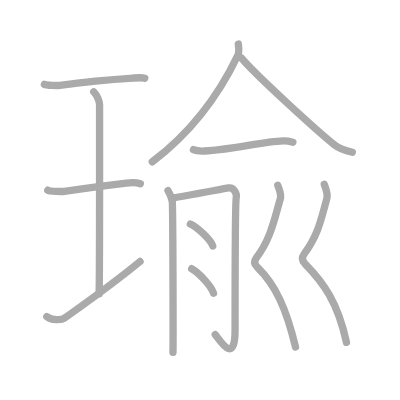
t = 0.00 s
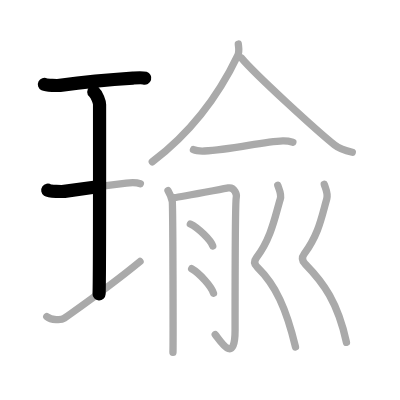
t = 2.50 s
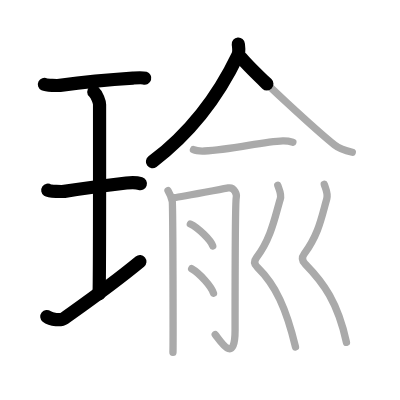
t = 5.25 s
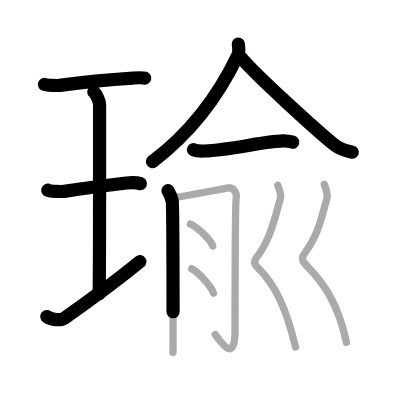
t = 7.75 s
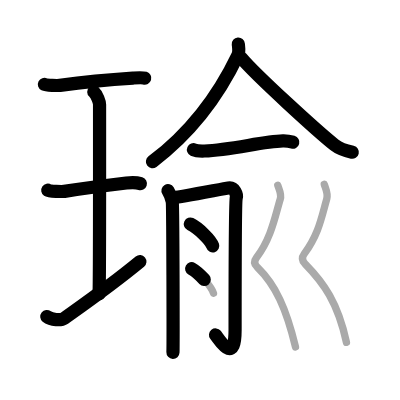
t = 10.50 s
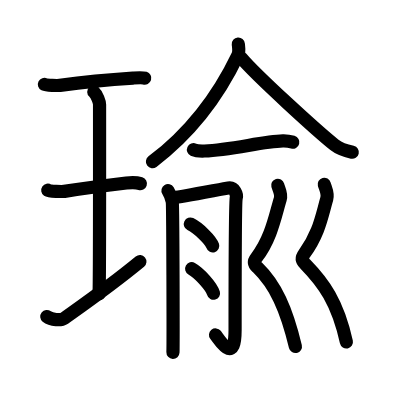
t = 13.00 s

The animated SVG that drew these frames (rendered in a browser with its animation timeline set to each time). Animation: 13 SMIL elements (animate=13); one cycle of 13.00 s.

<?xml version="1.0" standalone="no"?>
<!DOCTYPE svg PUBLIC "-//W3C//DTD SVG 1.1//EN"   "http://www.w3.org/Graphics/SVG/1.1/DTD/svg11.dtd">
<svg width="400px" height="400px"  version="1.1" xmlns="http://www.w3.org/2000/svg">
  <defs>
    <marker id="Triangle" viewBox="0 0 10 10" refX="0" refY="5" markerUnits="strokeWidth" markerWidth="3" style="stroke-opacity:0%;fill:#aaaaaa;" markerHeight="2" orient="auto">
      <path d="M 0 0 L 10 5 L 0 10 z" />
    </marker>
    
    <marker id="Arrow" viewBox="0 0 10 10" refX="5" refY="5" markerUnits="strokeWidth" markerWidth="1.8" style="stroke-opacity:0%;fill:#770000;" markerHeight="2" orient="auto">
      <path d="M 0 4 L 6 4 L 4 1 L 10 5 L 4 9 L 6 6 L 0 6 z" />
        <circle cx="5" cy="5" r="5" />
      </marker>
    
    <marker id="TriangleRed" viewBox="0 0 10 10" refX="0" refY="5" markerUnits="strokeWidth" markerWidth="3" style="stroke-opacity:0%;fill:#CC0000;" markerHeight="2" orient="auto">
      <path d="M 0 0 L 10 5 L 0 10 z" />
    </marker>
    
    <marker id="ArrowRed" viewBox="0 0 10 10" refX="5" refY="5" markerUnits="strokeWidth" markerWidth="1.8" style="stroke-opacity:0%;fill:#CC0000;" markerHeight="2" orient="auto">
      <path d="M 0 4 L 6 4 L 4 1 L 10 5 L 4 9 L 6 6 L 0 6 z" />
        <circle cx="5" cy="5" r="5" />
      </marker>
    
  </defs>
  
  <path style="fill:#ffffff; fill-opacity:100%; fill-rule:evenodd; stroke-width:0;" d="M 0 0 L 400px 0 L 400px 400px L 0 400px L 0 0" />

  <g transform="scale(3.6697247706422 3.6697247706422)">
<path style="fill:none; fill-opacity:0%; fill-rule:evenodd; stroke:#aaaaaa; stroke-opacity:100%; stroke-width: 1.5pt; stroke-linejoin:round; stroke-linecap:round;" d="M12.1 23c0.57 0.28 3.64 0.34 4.22 0.26c2.67-0.37 13.51-1.57 19.91-1.98c0.87-0.06 2.49-0.2 3.22 0.03"></path>
<path style="fill:none; fill-opacity:0%; fill-rule:evenodd; stroke:#aaaaaa; stroke-opacity:100%; stroke-width: 1.5pt; stroke-linejoin:round; stroke-linecap:round;" d="M25.55 25.02c0.93 0.88 1.58 2.78 1.58 3.48c0 5.95 0.05 47.62-0.13 51.57"></path>
<path style="fill:none; fill-opacity:0%; fill-rule:evenodd; stroke:#aaaaaa; stroke-opacity:100%; stroke-width: 1.5pt; stroke-linejoin:round; stroke-linecap:round;" d="M13.02 51.84c0.5 0.34 4 0.39 4.51 0.31c2.92-0.45 12.86-1.78 16.9-2.27c0.62-0.07 2.89-0.14 3.82 0.16"></path>
<path style="fill:none; fill-opacity:0%; fill-rule:evenodd; stroke:#aaaaaa; stroke-opacity:100%; stroke-width: 1.5pt; stroke-linejoin:round; stroke-linecap:round;" d="M12.75 86.25c1.25 1 3.94 1.07 4.74 0.5c7.01-5 12.76-9 20.67-15.5"></path>
<path style="fill:none; fill-opacity:0%; fill-rule:evenodd; stroke:#aaaaaa; stroke-opacity:100%; stroke-width: 1.5pt; stroke-linejoin:round; stroke-linecap:round;" d="M64.94 12c0.07 0.75 0.34 2.04-0.13 3.04C61.25 22.5 54.5 34.25 41.5 44.08"></path>
<path style="fill:none; fill-opacity:0%; fill-rule:evenodd; stroke:#aaaaaa; stroke-opacity:100%; stroke-width: 1.5pt; stroke-linejoin:round; stroke-linecap:round;" d="M65.76 15.77c3.96 4.74 21.01 20.23 25.38 23.7c1.48 1.18 3.38 1.68 4.86 2.02"></path>
<path style="fill:none; fill-opacity:0%; fill-rule:evenodd; stroke:#aaaaaa; stroke-opacity:100%; stroke-width: 1.5pt; stroke-linejoin:round; stroke-linecap:round;" d="M52.72 40.79c0.78 0.36 2.21 0.39 3 0.36c7.35-0.27 15.67-2.56 21.35-2.74c1.31-0.04 2.09 0.17 2.74 0.35"></path>
<path style="fill:none; fill-opacity:0%; fill-rule:evenodd; stroke:#aaaaaa; stroke-opacity:100%; stroke-width: 1.5pt; stroke-linejoin:round; stroke-linecap:round;" d="M45.78 51.96c0.58 0.97 0.97 1.95 1.16 2.92c0.19 0.97 0.27 38.94 0.19 41.13"></path>
<path style="fill:none; fill-opacity:0%; fill-rule:evenodd; stroke:#aaaaaa; stroke-opacity:100%; stroke-width: 1.5pt; stroke-linejoin:round; stroke-linecap:round;" d="M47.6 53.85c1.29-0.14 13.66-2.48 14.62-2.63c1.72-0.28 2.37 1.8 2.16 2.63c-0.21 0.8-0.32 24.84-0.32 36.08c0 9.94-4.33 2.5-5.41 1.25"></path>
<path style="fill:none; fill-opacity:0%; fill-rule:evenodd; stroke:#aaaaaa; stroke-opacity:100%; stroke-width: 1.5pt; stroke-linejoin:round; stroke-linecap:round;" d="M51.87 61.05c2.15 1.05 5.56 4.33 6.1 5.97"></path>
<path style="fill:none; fill-opacity:0%; fill-rule:evenodd; stroke:#aaaaaa; stroke-opacity:100%; stroke-width: 1.5pt; stroke-linejoin:round; stroke-linecap:round;" d="M52.23 73.22c2.1 1.18 5.43 4.86 5.95 6.7"></path>
<path style="fill:none; fill-opacity:0%; fill-rule:evenodd; stroke:#aaaaaa; stroke-opacity:100%; stroke-width: 1.5pt; stroke-linejoin:round; stroke-linecap:round;" d="M75.69 50.49c0.3 1.05 1.12 2.35 0.68 3.78c-1.35 4.39-2.42 10.7-6.5 15.95c-1.12 1.44-0.01 2.35 0.29 2.65c4.95 4.8 7.87 11.27 10.36 21.66"></path>
<path style="fill:none; fill-opacity:0%; fill-rule:evenodd; stroke:#aaaaaa; stroke-opacity:100%; stroke-width: 1.5pt; stroke-linejoin:round; stroke-linecap:round;" d="M88.36 50.21c0.3 1.1 1.12 2.5 0.68 4.01c-1.35 4.62-2.06 9.42-6.14 14.96c-1.12 1.52-0.01 2.48 0.29 2.79c4.95 5.06 8.85 10.38 11.22 21.33"></path>

<path style="fill:none; fill-opacity:0%; fill-rule:evenodd; stroke:#000000; stroke-opacity:100%; stroke-width: 2.7pt; stroke-linejoin:round; stroke-linecap:round;" d="M12.1 23c0.57 0.28 3.64 0.34 4.22 0.26c2.67-0.37 13.51-1.57 19.91-1.98c0.87-0.06 2.49-0.2 3.22 0.03" pathLength="100" stroke-dashoffset="100" stroke-dasharray="100 105"><animate id="dashAnim1" attributeName="stroke-dashoffset" from="100" to="0" dur="1s" calcMode="linear" fill="freeze"/></path>
<path style="fill:none; fill-opacity:0%; fill-rule:evenodd; stroke:#000000; stroke-opacity:100%; stroke-width: 2.7pt; stroke-linejoin:round; stroke-linecap:round;" d="M25.55 25.02c0.93 0.88 1.58 2.78 1.58 3.48c0 5.95 0.05 47.62-0.13 51.57" pathLength="100" stroke-dashoffset="100" stroke-dasharray="100 105"><animate id="dashAnim2" attributeName="stroke-dashoffset" from="100" to="0" dur="1s" calcMode="linear" begin="dashAnim1.end" fill="freeze"/></path>
<path style="fill:none; fill-opacity:0%; fill-rule:evenodd; stroke:#000000; stroke-opacity:100%; stroke-width: 2.7pt; stroke-linejoin:round; stroke-linecap:round;" d="M13.02 51.84c0.5 0.34 4 0.39 4.51 0.31c2.92-0.45 12.86-1.78 16.9-2.27c0.62-0.07 2.89-0.14 3.82 0.16" pathLength="100" stroke-dashoffset="100" stroke-dasharray="100 105"><animate id="dashAnim3" attributeName="stroke-dashoffset" from="100" to="0" dur="1s" calcMode="linear" begin="dashAnim2.end" fill="freeze"/></path>
<path style="fill:none; fill-opacity:0%; fill-rule:evenodd; stroke:#000000; stroke-opacity:100%; stroke-width: 2.7pt; stroke-linejoin:round; stroke-linecap:round;" d="M12.75 86.25c1.25 1 3.94 1.07 4.74 0.5c7.01-5 12.76-9 20.67-15.5" pathLength="100" stroke-dashoffset="100" stroke-dasharray="100 105"><animate id="dashAnim4" attributeName="stroke-dashoffset" from="100" to="0" dur="1s" calcMode="linear" begin="dashAnim3.end" fill="freeze"/></path>
<path style="fill:none; fill-opacity:0%; fill-rule:evenodd; stroke:#000000; stroke-opacity:100%; stroke-width: 2.7pt; stroke-linejoin:round; stroke-linecap:round;" d="M64.94 12c0.07 0.75 0.34 2.04-0.13 3.04C61.25 22.5 54.5 34.25 41.5 44.08" pathLength="100" stroke-dashoffset="100" stroke-dasharray="100 105"><animate id="dashAnim5" attributeName="stroke-dashoffset" from="100" to="0" dur="1s" calcMode="linear" begin="dashAnim4.end" fill="freeze"/></path>
<path style="fill:none; fill-opacity:0%; fill-rule:evenodd; stroke:#000000; stroke-opacity:100%; stroke-width: 2.7pt; stroke-linejoin:round; stroke-linecap:round;" d="M65.76 15.77c3.96 4.74 21.01 20.23 25.38 23.7c1.48 1.18 3.38 1.68 4.86 2.02" pathLength="100" stroke-dashoffset="100" stroke-dasharray="100 105"><animate id="dashAnim6" attributeName="stroke-dashoffset" from="100" to="0" dur="1s" calcMode="linear" begin="dashAnim5.end" fill="freeze"/></path>
<path style="fill:none; fill-opacity:0%; fill-rule:evenodd; stroke:#000000; stroke-opacity:100%; stroke-width: 2.7pt; stroke-linejoin:round; stroke-linecap:round;" d="M52.72 40.79c0.78 0.36 2.21 0.39 3 0.36c7.35-0.27 15.67-2.56 21.35-2.74c1.31-0.04 2.09 0.17 2.74 0.35" pathLength="100" stroke-dashoffset="100" stroke-dasharray="100 105"><animate id="dashAnim7" attributeName="stroke-dashoffset" from="100" to="0" dur="1s" calcMode="linear" begin="dashAnim6.end" fill="freeze"/></path>
<path style="fill:none; fill-opacity:0%; fill-rule:evenodd; stroke:#000000; stroke-opacity:100%; stroke-width: 2.7pt; stroke-linejoin:round; stroke-linecap:round;" d="M45.78 51.96c0.58 0.97 0.97 1.95 1.16 2.92c0.19 0.97 0.27 38.94 0.19 41.13" pathLength="100" stroke-dashoffset="100" stroke-dasharray="100 105"><animate id="dashAnim8" attributeName="stroke-dashoffset" from="100" to="0" dur="1s" calcMode="linear" begin="dashAnim7.end" fill="freeze"/></path>
<path style="fill:none; fill-opacity:0%; fill-rule:evenodd; stroke:#000000; stroke-opacity:100%; stroke-width: 2.7pt; stroke-linejoin:round; stroke-linecap:round;" d="M47.6 53.85c1.29-0.14 13.66-2.48 14.62-2.63c1.72-0.28 2.37 1.8 2.16 2.63c-0.21 0.8-0.32 24.84-0.32 36.08c0 9.94-4.33 2.5-5.41 1.25" pathLength="100" stroke-dashoffset="100" stroke-dasharray="100 105"><animate id="dashAnim9" attributeName="stroke-dashoffset" from="100" to="0" dur="1s" calcMode="linear" begin="dashAnim8.end" fill="freeze"/></path>
<path style="fill:none; fill-opacity:0%; fill-rule:evenodd; stroke:#000000; stroke-opacity:100%; stroke-width: 2.7pt; stroke-linejoin:round; stroke-linecap:round;" d="M51.87 61.05c2.15 1.05 5.56 4.33 6.1 5.97" pathLength="100" stroke-dashoffset="100" stroke-dasharray="100 105"><animate id="dashAnim10" attributeName="stroke-dashoffset" from="100" to="0" dur="1s" calcMode="linear" begin="dashAnim9.end" fill="freeze"/></path>
<path style="fill:none; fill-opacity:0%; fill-rule:evenodd; stroke:#000000; stroke-opacity:100%; stroke-width: 2.7pt; stroke-linejoin:round; stroke-linecap:round;" d="M52.23 73.22c2.1 1.18 5.43 4.86 5.95 6.7" pathLength="100" stroke-dashoffset="100" stroke-dasharray="100 105"><animate id="dashAnim11" attributeName="stroke-dashoffset" from="100" to="0" dur="1s" calcMode="linear" begin="dashAnim10.end" fill="freeze"/></path>
<path style="fill:none; fill-opacity:0%; fill-rule:evenodd; stroke:#000000; stroke-opacity:100%; stroke-width: 2.7pt; stroke-linejoin:round; stroke-linecap:round;" d="M75.69 50.49c0.3 1.05 1.12 2.35 0.68 3.78c-1.35 4.39-2.42 10.7-6.5 15.95c-1.12 1.44-0.01 2.35 0.29 2.65c4.95 4.8 7.87 11.27 10.36 21.66" pathLength="100" stroke-dashoffset="100" stroke-dasharray="100 105"><animate id="dashAnim12" attributeName="stroke-dashoffset" from="100" to="0" dur="1s" calcMode="linear" begin="dashAnim11.end" fill="freeze"/></path>
<path style="fill:none; fill-opacity:0%; fill-rule:evenodd; stroke:#000000; stroke-opacity:100%; stroke-width: 2.7pt; stroke-linejoin:round; stroke-linecap:round;" d="M88.36 50.21c0.3 1.1 1.12 2.5 0.68 4.01c-1.35 4.62-2.06 9.42-6.14 14.96c-1.12 1.52-0.01 2.48 0.29 2.79c4.95 5.06 8.85 10.38 11.22 21.33" pathLength="100" stroke-dashoffset="100" stroke-dasharray="100 105"><animate id="dashAnim13" attributeName="stroke-dashoffset" from="100" to="0" dur="1s" calcMode="linear" begin="dashAnim12.end" fill="freeze"/></path>

</g>

</svg>  
          
